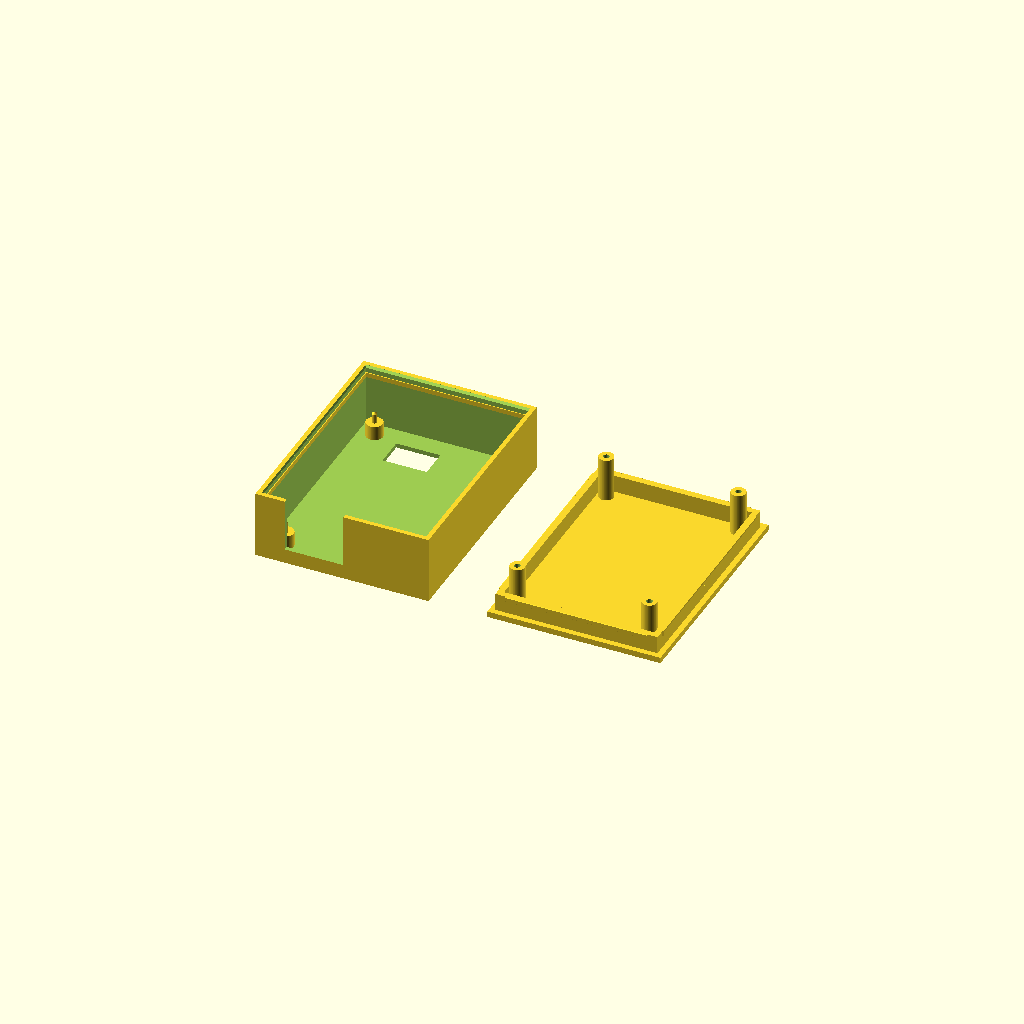
Cell 1: rendered with the file's own defaults.
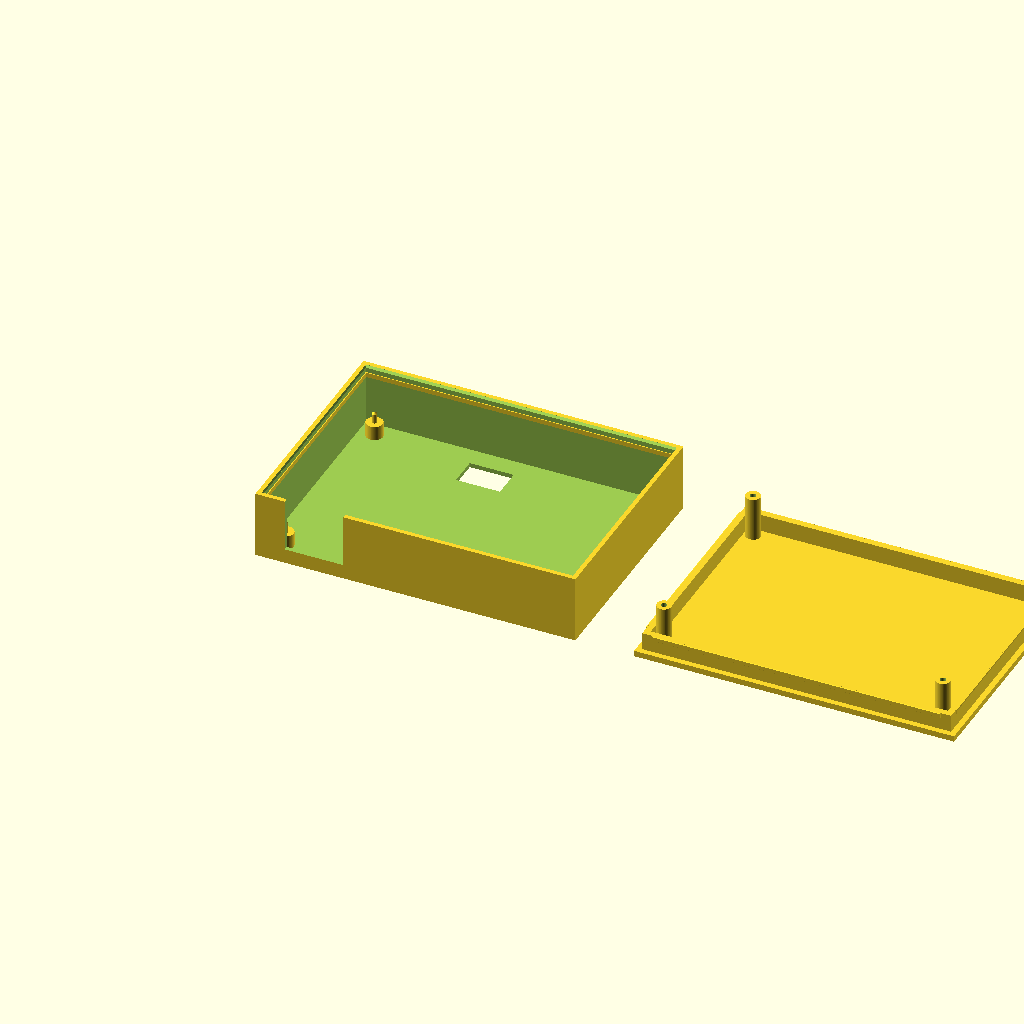
Cell 2 — pcb_w set to 100, the other parameters unchanged.
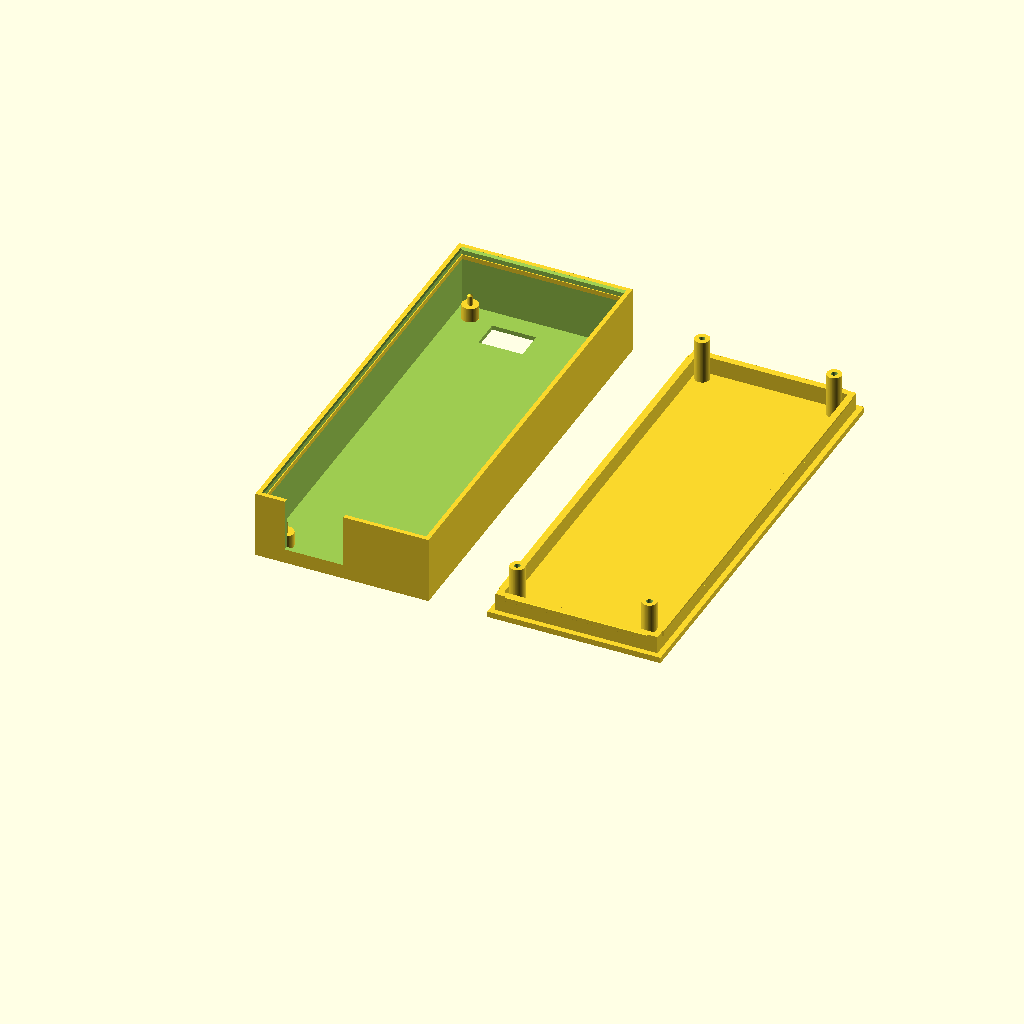
Cell 3: the same model with pcb_l = 140.
All cells are drawn from one camera (rotation 55°, 0°, 25°, orthographic, colour scheme Cornfield), so only the parameter changes between them.
Source of the model, hardware/protoboard_enclosure.scad:
/* =====================================================================
   Parametric snap-fit enclosure for a 5x7 cm (50 x 70 mm) protoboard
   ---------------------------------------------------------------------
   * PCB snaps onto 4 solid corner posts: each boss carries a solid pin
     (pin_d, slightly oversize) that press-fits into the board's 2 mm
     corner holes - no screws needed. Tune pin_d for grip.
   * Snap-on lid: a bead on the lid skirt snaps under a rib ring cast
     into the box walls.  Pry notches at front/back rim for opening.
   * Rectangular opening in the bottom, rectangular opening in the
     front (50 mm / "5 cm") side.  Everything is parametric.
   * Printing: box as-is, lid as-is (plate on the bed), no supports.
     If the snap is too tight / too loose, tweak bead_p, rib_p or
     lip_clear in 0.05 mm steps.

   part = "box" | "lid" | "both" (for printing) | "preview" (assembled)
   ===================================================================== */

$fn = 64;

/* ---------------- 1. PCB ---------------- */
pcb_w          = 50;     // pcb width  (the 5 cm / front side)
pcb_l          = 70;     // pcb length (the 7 cm side)
pcb_t          = 1.6;    // pcb thickness (reference only)
pcb_hole_d     = 2.0;    // corner mounting hole diameter
pcb_hole_inset = 2.5;    // hole CENTRE distance from pcb edge -> MEASURE YOUR BOARD
pcb_side_clear = 3;    // pcb-edge to inner-wall gap, per side

/* ---------------- 2. Shell ---------------- */
wall    = 1.5;           // wall thickness
floor_t = 1.5;           // bottom thickness
box_h   = 25;            // TOTAL outside height with lid closed

/* pcb snap posts */
standoff_d = 5.6;        // base boss diameter (pcb rests on its top)
standoff_h = 5.0;        // pcb underside height above the floor
pin_d      = 1.8;        // [UPDATED] Made thinner (was 2.0) for easy sliding without breaking
pin_above  = 1.5;        // how far the pin sticks out above the pcb top
pin_lead   = 0.8;        // lead-in cone height on the pin tip

/* ---------------- 3. Openings ---------------- */
/* bottom opening */
bh_w           = 15;     // size in x
bh_l           = 10;     // size in y
bh_cx          = -7;      // x centre offset (0 = centred across the width)
bh_y_from_back = 13.2;    // hole CENTRE distance from the OUTER back edge
                         // (back = the pcb_w side opposite the front opening)

/* front opening (in the pcb_w / 5 cm side) */
fh_w  = 20;              // opening width
fh_h  = 20;               // opening height
fh_x  =10;               // opening left edge from OUTER left box edge
fh_cz = 15;              // centre height of the opening

/* ---------------- 4. Lid & snap fit ---------------- */
lid_t      = 2.0;        // lid plate thickness
lip_t      = 2.0;        // lid skirt wall thickness
lip_h      = 6.0;        // lid skirt depth
lip_clear  = 0.4;        // skirt-to-wall clearance
bead_p     = 0.5;        // snap bead protrusion on the skirt
bead_h     = 1.6;        // snap bead height
bead_top_h = 0.2;        // insertion ramp, horizontal
bead_top_v = 0.15;       // insertion ramp, vertical
bead_bot_h = 0.15;       // retention chamfer, horizontal
bead_bot_v = 0.15;       // retention chamfer, vertical
rib_p      = 0.3;        // box snap rib protrusion
rib_h      = 1.6;        // box snap rib height
entry_ch   = 1.2;        // lead-in chamfer at the box mouth
pry_notch   = false;      // finger notches in the rim for prying the lid off
pry_notch_d = 5;         // notch diameter
foot_d      = 5;       // clamping foot diameter (added to press PCB down)
foot_hole_d   = 2;     // diameter of the hole in the clamping foot
/* ---------------- 5. What to show ---------------- */
part    = "both";        // "box" | "lid" | "both" | "preview"
cutaway = true;          // preview only: cut the box open to see inside

/* ============ derived values (do not edit) ============ */
in_w  = pcb_w + 2*pcb_side_clear;   // cavity width
in_l  = pcb_l + 2*pcb_side_clear;   // cavity length
out_w = in_w + 2*wall;              // outside width
out_l = in_l + 2*wall;              // outside length
rim_z = box_h - lid_t;              // wall top plane (lid plate seats here)
rib_z = rim_z - lip_h + bead_h;     // snap rib bottom plane
foot_h = rim_z - (floor_t + standoff_h + pcb_t); // distance from lid ceiling to top of PCB

/* ===================================================================== */

module standoff() {
    union() {
        cylinder(d = standoff_d, h = standoff_h);                  // base boss
        cylinder(d = pin_d, h = standoff_h + pcb_t + pin_above);   // solid snap pin
        translate([0, 0, standoff_h + pcb_t + pin_above])          // lead-in tip
            cylinder(d1 = pin_d, d2 = 0.01, h = pin_lead);
    }
}

/* snap bead: runs -Y from origin, protrudes +X, base at z=0 */
module snap_bead(len) {
    rotate([90, 0, 0])
        linear_extrude(len)
            polygon([
                [0, 0],
                [bead_p - bead_bot_h, 0],
                [bead_p, bead_bot_v],
                [bead_p, bead_h - bead_top_v],
                [bead_p - bead_top_h, bead_h],
                [0, bead_h]
            ]);
}

module enclosure() {
    difference() {
        union() {
            difference() {
                cube([out_w, out_l, rim_z]);
                /* cavity */
                translate([wall, wall, floor_t - 0.01])
                    cube([in_w, in_l, rim_z]);
                /* lead-in chamfer at the mouth */
                translate([wall, wall, rim_z - entry_ch])
                    hull() {
                        linear_extrude(0.01) square([in_w, in_l]);
                        translate([0, 0, entry_ch - 0.02])
                            linear_extrude(0.01)
                                offset(delta = entry_ch) square([in_w, in_l]);
                    }
            }
            /* snap rib ring, cast into all four walls */
            translate([wall, wall, rib_z])
                linear_extrude(rib_h)
                    difference() {
                        square([in_w, in_l]);
                        translate([rib_p, rib_p])
                            square([in_w - 2*rib_p, in_l - 2*rib_p]);
                    }
            /* pcb standoffs at the corner hole positions */
            sxy = wall + pcb_side_clear + pcb_hole_inset;
            for (x = [sxy, out_w - sxy], y = [sxy, out_l - sxy])
                translate([x, y, floor_t]) standoff();
        }
        /* bottom opening: centred in x, offset from the back edge */
        translate([out_w/2 + bh_cx - bh_w/2, out_l - bh_y_from_back - bh_l/2, -1])
            cube([bh_w, bh_l, floor_t + 2]);
        /* front opening (front wall is at y = 0) */
        translate([fh_x, -1, fh_cz - fh_h/2])
            cube([fh_w, wall + 2, fh_h]);
        /* pry notches in the rim */
        if (pry_notch) {
            translate([out_w/2, wall/2, rim_z])
                rotate([90, 0, 0])
                    cylinder(d = pry_notch_d, h = wall + 2, center = true);
            translate([out_w/2, out_l - wall/2, rim_z])
                rotate([90, 0, 0])
                    cylinder(d = pry_notch_d, h = wall + 2, center = true);
        }
    }
}

/* lid modelled in printing orientation: plate on the bed, skirt up */
module lid() {
    x0 = wall + lip_clear;              // skirt ring corner
    lw = in_w - 2*lip_clear;            // skirt outer width
    ll = in_l - 2*lip_clear;            // skirt outer length
    cc = lip_t + 1.5;                   // bead end clearance from skirt corners
    bx0 = x0 + cc;  bx1 = out_w - x0 - cc;
    by0 = x0 + cc;  by1 = out_l - x0 - cc;
    zb  = lid_t + lip_h - bead_h;       // bead base height
    
    union() {
        cube([out_w, out_l, lid_t]);    // plate, flush with box outside
        translate([x0, x0, lid_t])      // skirt
            linear_extrude(lip_h)
                difference() {
                    square([lw, ll]);
                    translate([lip_t, lip_t])
                        square([lw - 2*lip_t, ll - 2*lip_t]);
                }
        /* snap beads, one per skirt face */
        translate([x0 + lw, by1, zb])  snap_bead(by1 - by0);                    // right  (+X)
        translate([x0,      by1, zb])  mirror([1, 0, 0])
                                       snap_bead(by1 - by0);                    // left   (-X)
        translate([bx0, x0 + ll, zb])  rotate([0, 0, 90])
                                       snap_bead(bx1 - bx0);                    // back   (+Y)
        translate([bx0, x0,      zb])  mirror([0, 1, 0]) rotate([0, 0, 90])
                                       snap_bead(bx1 - bx0);                    // front  (-Y)
                                       
        /* clamping feet */
        sxy = wall + pcb_side_clear + pcb_hole_inset;
        
        // Explicitly list the feet, omitting the one next to the front hole
        foot_positions = [
            [sxy, sxy],               // Front-Left (REMOVED - next to front hole)
            [out_w - sxy, sxy],          // Front-Right
            [sxy, out_l - sxy],          // Back-Left
            [out_w - sxy, out_l - sxy]   // Back-Right
        ];
        
        for (pos = foot_positions) {
            translate([pos[0], pos[1], lid_t])
                difference() {
                    // Main pillar
                    cylinder(d = foot_d, h = foot_h);
                    // Hollow tip
                    translate([0, 0, foot_h - (pin_above + pin_lead + 0.5)])
                        cylinder(d = foot_hole_d, h = pin_above + pin_lead + 1);
                }
        }
    }
}

/* ------------------------- output selector ------------------------- */
if (part == "box") {
    enclosure();
} else if (part == "lid") {
    lid();
} else if (part == "both") {
    enclosure();
    translate([out_w + 20, 0, 0]) lid();
} else if (part == "preview") {
    difference() {
        enclosure();
        if (cutaway)
            translate([-1, out_l/2, -1])
                cube([out_w + 2, out_l + 2, box_h + 2]);
    }
    /* lid ghost, shown assembled */
    %translate([0, out_l, rim_z + lid_t]) rotate([180, 0, 0]) lid();
}
Customizer parameters (derived from the source; name, type, default, range or options):
pcb_w: number, default 50
pcb_l: number, default 70
pcb_t: number, default 1.6
pcb_hole_d: number, default 2
pcb_hole_inset: number, default 2.5
pcb_side_clear: number, default 3
wall: number, default 1.5
floor_t: number, default 1.5
box_h: number, default 25
standoff_d: number, default 5.6
standoff_h: number, default 5
pin_d: number, default 1.8
pin_above: number, default 1.5
pin_lead: number, default 0.8
bh_w: number, default 15
bh_l: number, default 10
bh_cx: number, default -7
bh_y_from_back: number, default 13.2
fh_w: number, default 20
fh_h: number, default 20
fh_x: number, default 10
fh_cz: number, default 15
lid_t: number, default 2
lip_t: number, default 2
lip_h: number, default 6
lip_clear: number, default 0.4
bead_p: number, default 0.5
bead_h: number, default 1.6
bead_top_h: number, default 0.2
bead_top_v: number, default 0.15
bead_bot_h: number, default 0.15
bead_bot_v: number, default 0.15
rib_p: number, default 0.3
rib_h: number, default 1.6
entry_ch: number, default 1.2
pry_notch: bool, default false
pry_notch_d: number, default 5
foot_d: number, default 5
foot_hole_d: number, default 2
part: string, default "both"
cutaway: bool, default true
